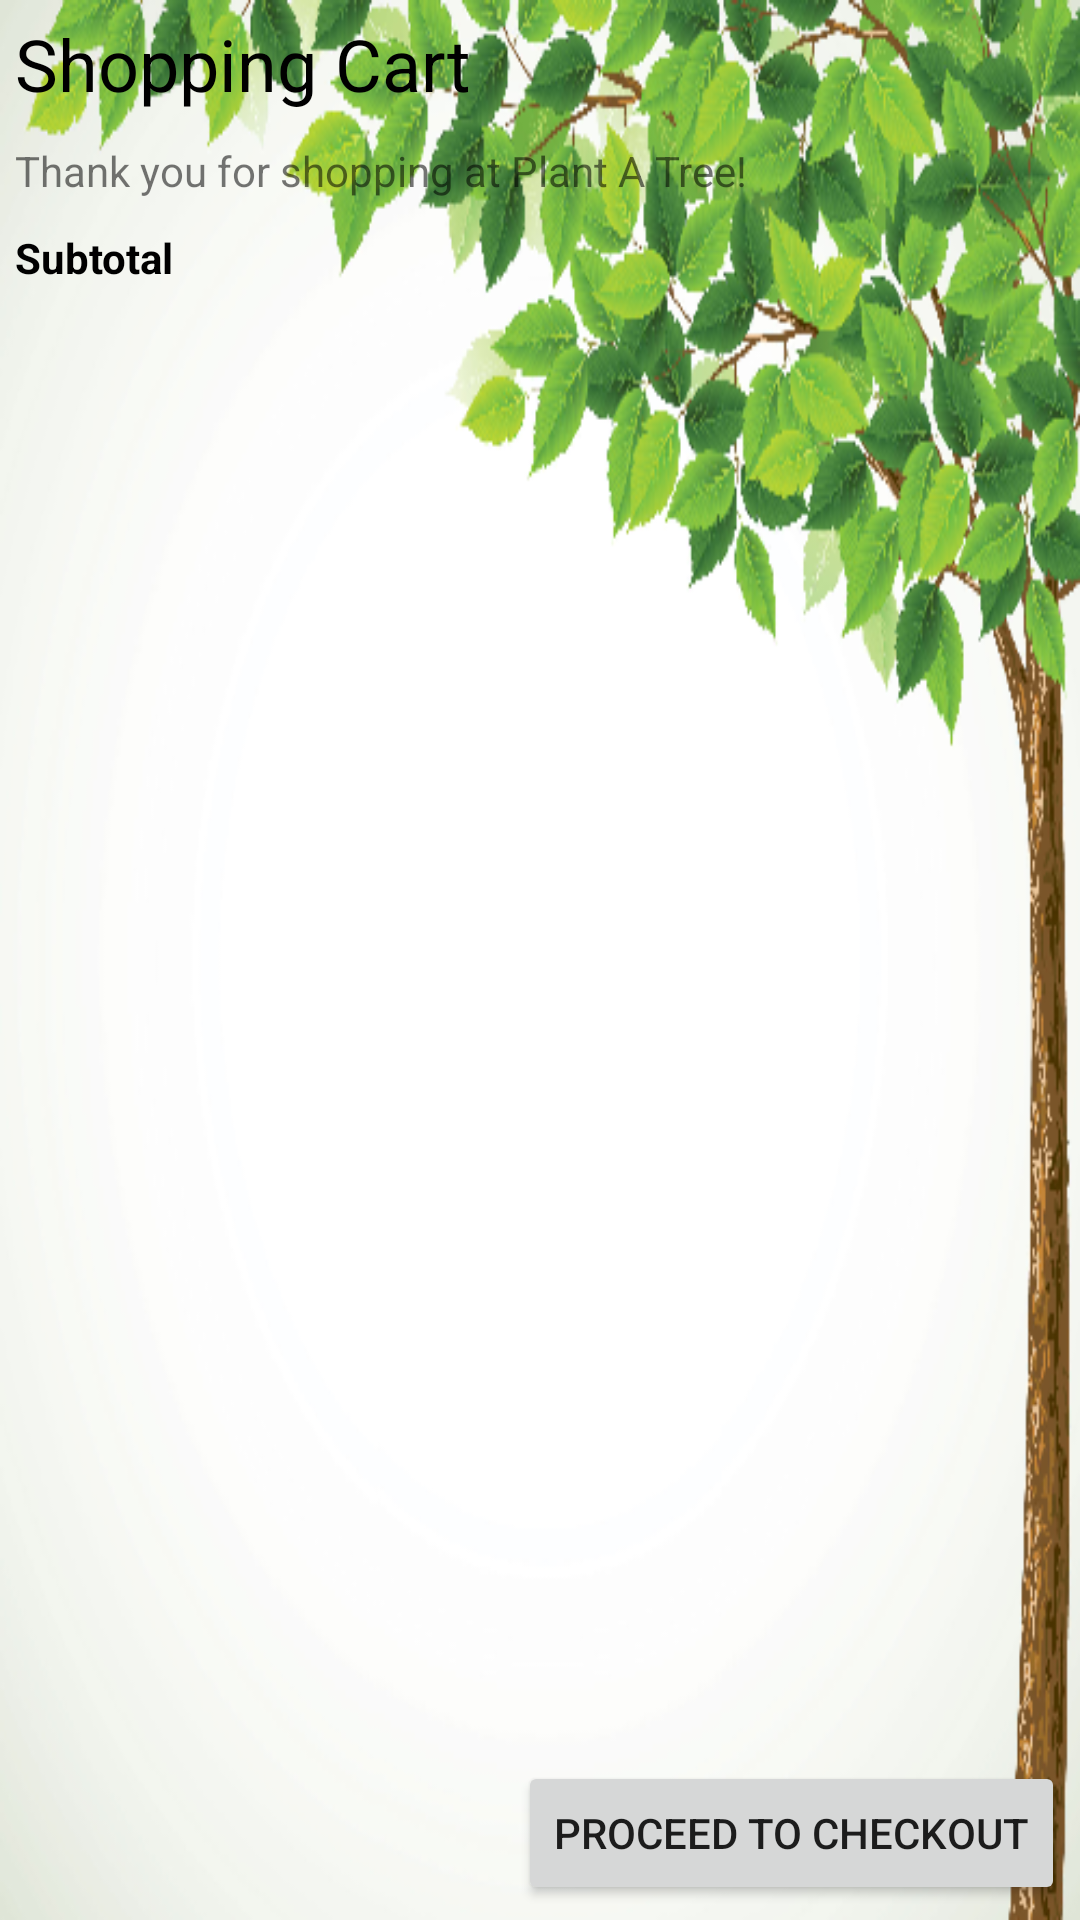

Write the Android layout XML for this screen, with the resource values it uses.
<!-- AndroidManifest.xml: application theme AppTheme -->
<!-- res/layout/shopping_cart.xml -->
<?xml version="1.0" encoding="utf-8"?>
<LinearLayout xmlns:android="http://schemas.android.com/apk/res/android"
    android:orientation="vertical"
    android:layout_height="fill_parent"
    android:layout_width="fill_parent"
    android:background="@drawable/background">

    <TextView
        android:id="@+id/TextView01"
        android:layout_width="wrap_content"
        android:layout_height="wrap_content"
        android:textColor="#000000"
        android:textSize="24dip"
        android:layout_margin="5dip"
        android:text="Shopping Cart">

    </TextView>
    <TextView
        android:id="@+id/textView1"
        android:layout_width="wrap_content"
        android:layout_height="wrap_content"
        android:layout_margin="5dip"
        android:text="Thank you for shopping at Plant A Tree!">

    </TextView>
    <TextView
        android:layout_height="wrap_content"
        android:id="@+id/TextViewSubtotal"
        android:layout_width="fill_parent"
        android:layout_margin="5dip"
        android:textColor="#000000"
        android:text="Subtotal"
        android:textStyle="bold">

    </TextView>
    <ListView
        android:layout_height="wrap_content"
        android:layout_weight="1"
        android:id="@+id/ListViewCatalog"
        android:layout_width="fill_parent"
        android:background="@null"
        android:cacheColorHint="@null"
        android:clickable="true"
        android:choiceMode="multipleChoice">

    </ListView>
    <LinearLayout
        android:layout_width="wrap_content"
        android:layout_height="wrap_content"
        android:orientation="horizontal"
        android:layout_margin="5dip"
        android:id="@+id/LinearLayoutCheckout"
        android:layout_gravity="right">

        <Button
            android:id="@+id/button_checkout"
            android:layout_width="wrap_content"
            android:layout_height="wrap_content"
            android:text="Proceed to Checkout">

        </Button>

    </LinearLayout>

</LinearLayout>
<!-- resources referenced by this layout -->
<resources>
  <!-- drawable background: png bitmap (drawable, 200827 bytes) -->
  <style name="AppTheme" parent="Theme.AppCompat.Light.DarkActionBar">
  
          <item name="colorPrimary">@color/colorPrimary</item>
          <item name="colorPrimaryDark">@color/colorPrimaryDark</item>
          <item name="colorAccent">@color/colorAccent</item>
      </style>
  <color name="colorPrimary">#90C742</color>
  <color name="colorPrimaryDark">#000</color>
  <color name="colorAccent">#0D6DC1</color>
</resources>
